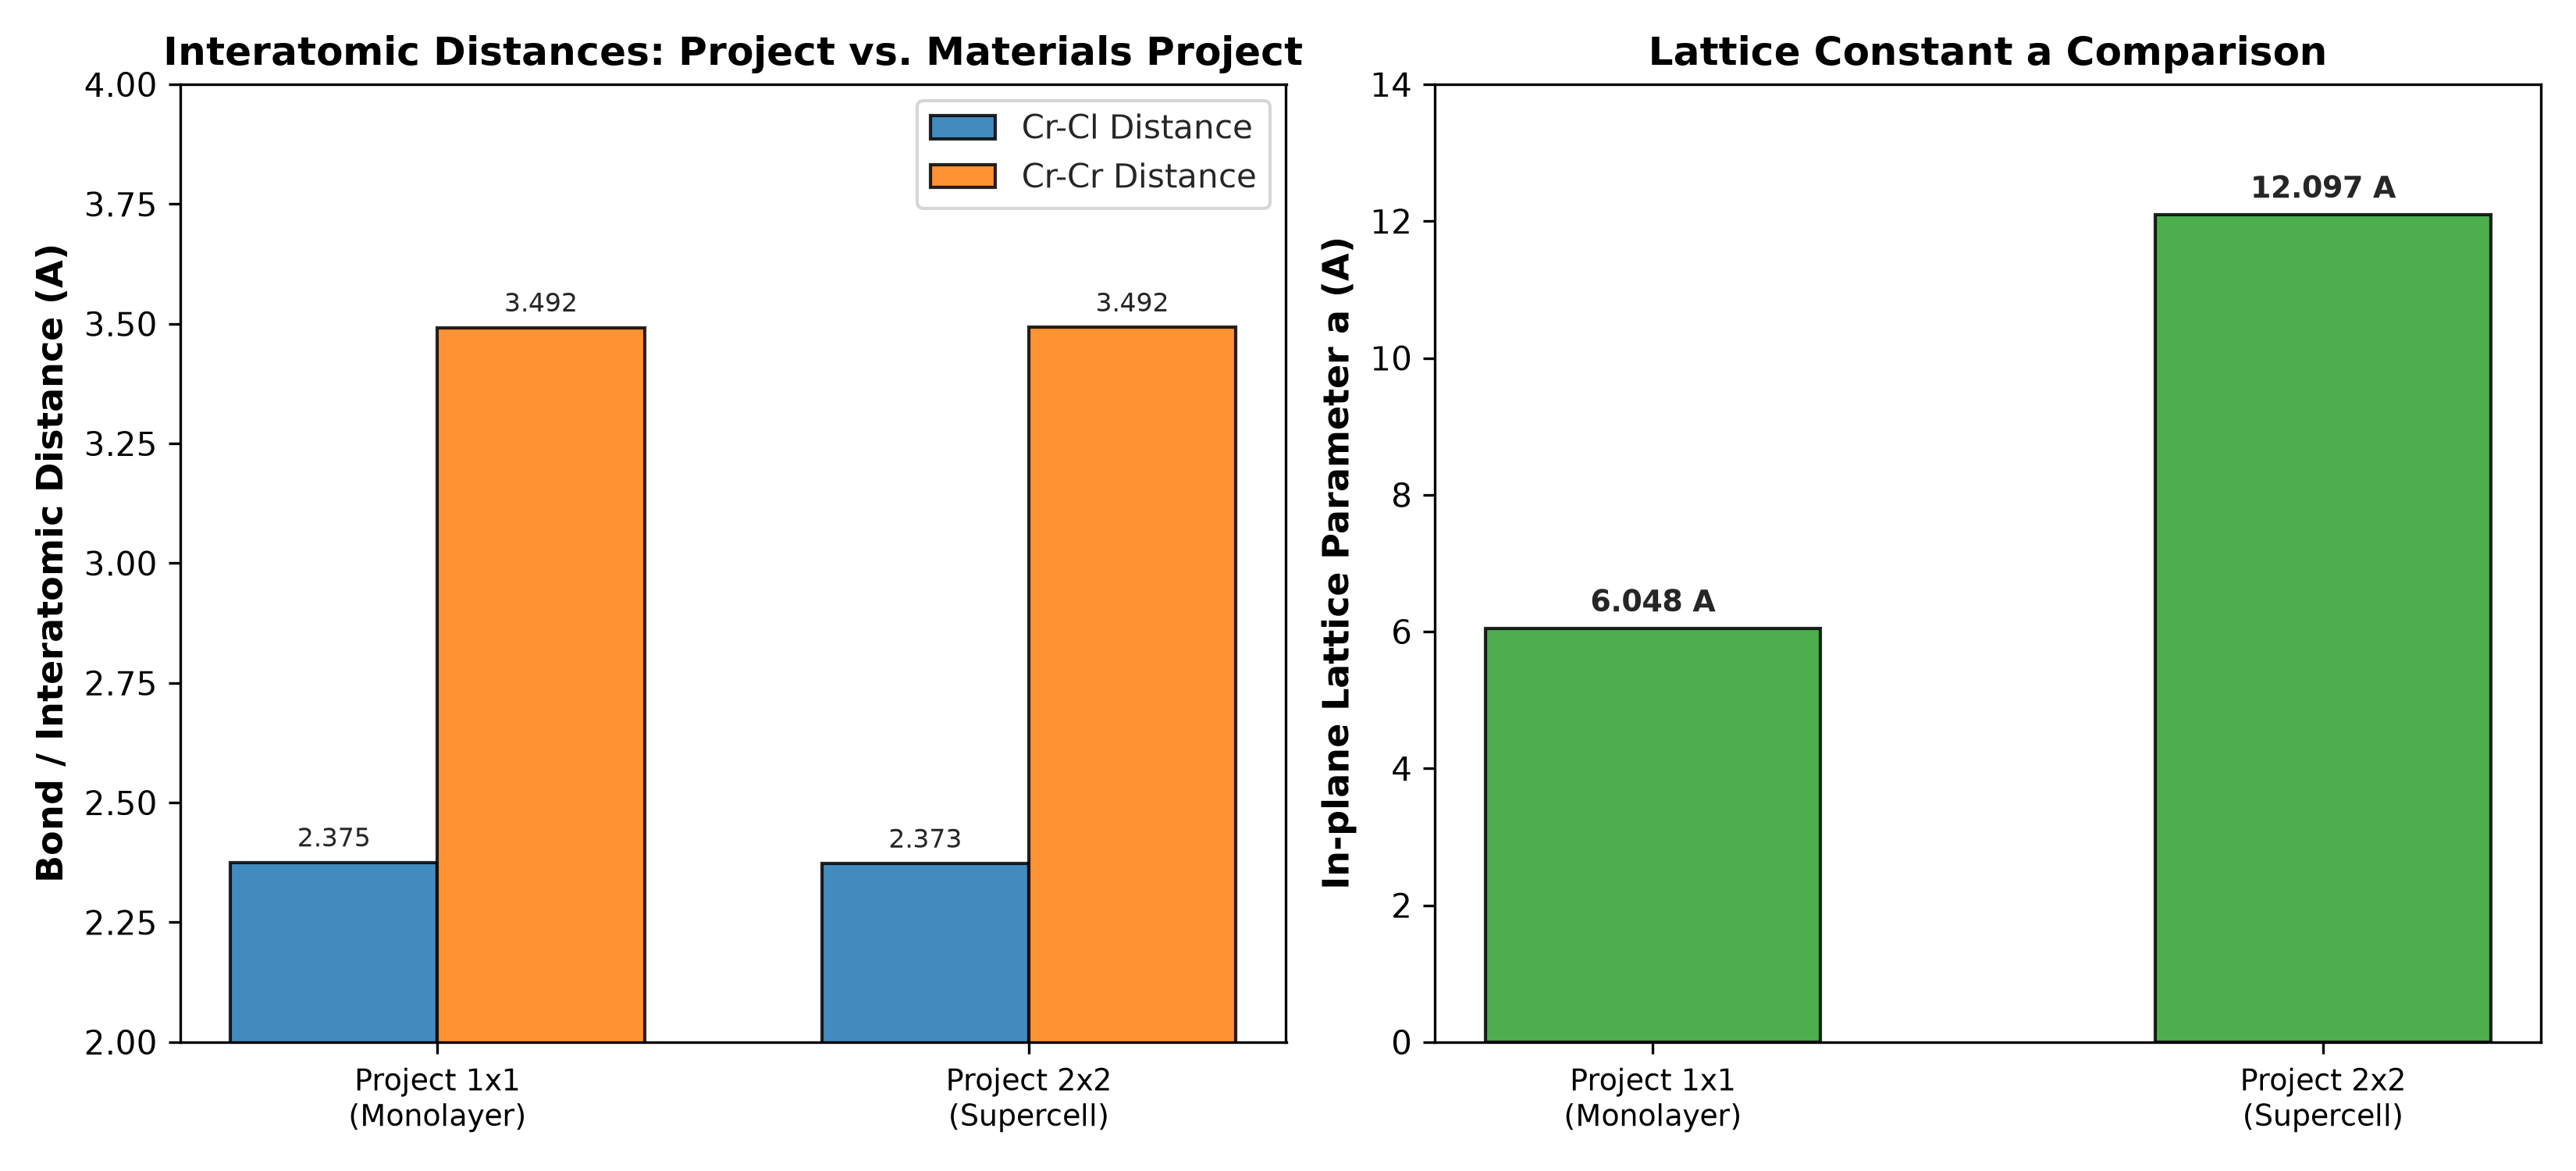

Source data for this figure (header and first rows):
Label, ID / Origin, Dimensionality, Formula, Natoms, SpaceGroup, SG_Number, Crystal_System, a, b, c, alpha, beta, gamma, Volume_per_atom, Avg_Cr_Cl, Avg_Cr_Cr, Coord_Number, Description
Our Monolayer 1x1 (Primitive), Project (Pristine 1x1), 2D Monolayer, CrCl3, 8, P-31m, 162, trigonal, 6.048, 6.048, 17.67, 90.0, 90.0, 120, 69.98, 2.375, 3.492, 6, Single Cl-Cr-Cl layer with ~15 A vacuum …
Our Monolayer 2x2x1 (Supercell), Project (Substrate 2x2), 2D Supercell, CrCl3, 32, P31m, 157, trigonal, 12.1, 12.1, 17.67, 90.0, 90.0, 120, 69.98, 2.373, 3.492, 6, 2x2 expansion of 1x1 monolayer (8 Cr, 24…
MP: mp-1192095 (C2/m), mp-1192095, 3D Bulk, CrCl3, 24, C2/m, 12, monoclinic, 10.94, 10.94, 7.79, 69.25, 69.25, 113.9, 26.99, 2.42, 3.983, 5, Bulk CrCl3 (Monoclinic). High-energy bul…
MP: mp-1193047 (C2/m), mp-1193047, 3D Bulk, CrCl3, 24, C2/m, 12, monoclinic, 10.52, 10.52, 7.85, 70.82, 70.82, 111.2, 27.45, 2.352, 4.144, 5, Bulk CrCl3 (Monoclinic). High-energy bul…
MP: mp-27630 (C2/m), mp-27630, 3D Bulk, CrCl3, 8, C2/m, 12, monoclinic, 5.996, 5.996, 6.29, 98.59, 98.71, 120, 23.36, 2.351, 3.462, 6, Bulk CrCl3 (Monoclinic). High-temperatur…
MP: mp-27630 (Conventional), mp-27630 (conv), 3D Bulk (Conv Cell), CrCl3, 16, C2/m, 12, monoclinic, 6, 10.38, 6.29, 90.0, 107.5, 90.0, 23.36, 2.351, 3.463, 6, Conventional unit cell for mp-27630, dir…
MP: mp-567504 (R-3), mp-567504, 3D Bulk, CrCl3, 8, R-3, 148, trigonal, 6.895, 6.894, 6.893, 51.56, 51.56, 51.55, 23.21, 2.351, 3.461, 6, Bulk CrCl3 (Trigonal). Thermodynamic gro…
MP: mp-567504 (Conventional), mp-567504 (conv), 3D Bulk (Conv Cell), CrCl3, 24, R-3, 148, trigonal, 5.996, 5.996, 17.89, 90.0, 90.0, 120, 23.2, 2.351, 3.462, 6, Conventional unit cell for mp-567504, di…
MP: mp-569890 (P3_212), mp-569890, 3D Bulk, CrCl3, 24, P3_212, 153, trigonal, 5.993, 5.993, 19.46, 90, 90, 120, 25.22, 2.351, 3.46, 6, Bulk CrCl3 (Trigonal). Metastable trigon…
